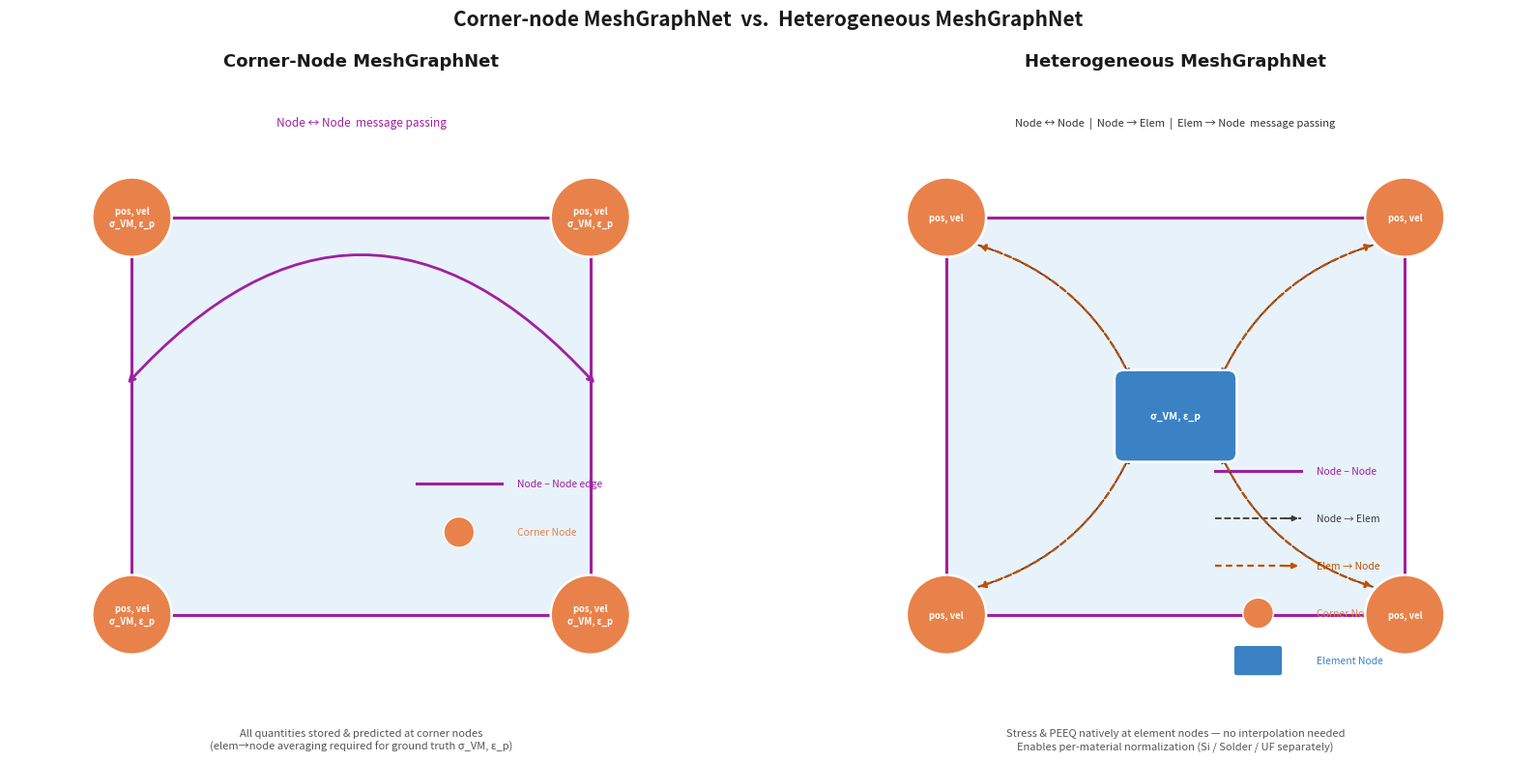

The script that saved this image:
"""
mgn_comparison.py
Side-by-side diagram: Corner-Node MGN vs Heterogeneous MGN.
Output: mgn_comparison.png
"""

import matplotlib
matplotlib.use("Agg")
import matplotlib.pyplot as plt
import matplotlib.patches as mpatches
from matplotlib.patches import FancyBboxPatch, Circle, Polygon
import numpy as np

# ── Palette ───────────────────────────────────────────────────────────────────
C_NODE  = "#E8824A"   # orange  — corner node
C_ELEM  = "#3A82C4"   # blue    — element node
C_N2N   = "#A020A0"   # magenta — node↔node edge
C_N2E   = "#3A3A3A"   # dark gray  — node→elem arrow
C_E2N   = "#C05000"   # dark orange — elem→node arrow
C_QUAD  = "#D6E8F7"   # light blue quad fill
C_PANEL = "#F7F9FC"   # panel bg

# ── Geometry ──────────────────────────────────────────────────────────────────
CORNERS = np.array([[0.25, 0.25], [1.75, 0.25], [1.75, 1.55], [0.25, 1.55]])
ELEM_POS = np.array([1.0, 0.90])
NODE_R = 0.13
ELEM_W, ELEM_H = 0.34, 0.24
QUAD_EDGES = [(0, 1), (1, 2), (2, 3), (3, 0)]

# ── Helpers ───────────────────────────────────────────────────────────────────

def setup_ax(ax, title):
    ax.set_facecolor(C_PANEL)
    ax.set_xlim(-0.15, 2.15)
    ax.set_ylim(-0.20, 2.00)
    ax.set_aspect("equal")
    ax.axis("off")
    ax.set_title(title, fontsize=13, fontweight="bold", pad=10,
                 color="#1a1a1a", fontfamily="DejaVu Sans")


def boundary_circle(center, r, direction):
    d = direction - center
    return center + d / np.linalg.norm(d) * r


def boundary_rect(center, w, h, direction):
    d = direction - center
    if np.linalg.norm(d) < 1e-9:
        return center.copy()
    dx, dy = d
    tx = (w / 2) / abs(dx) if abs(dx) > 1e-9 else np.inf
    ty = (h / 2) / abs(dy) if abs(dy) > 1e-9 else np.inf
    t = min(tx, ty)
    return center + np.array([dx, dy]) * t


def draw_n2n(ax, p1, p2):
    """Solid magenta line between two corner nodes (no arrowhead = undirected)."""
    a = boundary_circle(p1, NODE_R, p2)
    b = boundary_circle(p2, NODE_R, p1)
    ax.plot([a[0], b[0]], [a[1], b[1]], color=C_N2N, lw=2.2, zorder=2, solid_capstyle="round")


def curved_arrow(ax, src, dst, color, lw, ls, rad, gap_src, gap_dst, style="-|>"):
    ax.annotate(
        "", xy=dst, xytext=src,
        arrowprops=dict(
            arrowstyle=style, color=color, lw=lw,
            linestyle=ls,
            shrinkA=gap_src * 72,   # matplotlib uses points; 72pt ≈ 1 inch
            shrinkB=gap_dst * 72,
            connectionstyle=f"arc3,rad={rad}",
            mutation_scale=10,
        ),
        zorder=3,
    )


def draw_corner_node(ax, pos, label):
    ax.add_patch(Circle(pos, NODE_R, facecolor=C_NODE, edgecolor="white", lw=1.8, zorder=5))
    ax.text(pos[0], pos[1], label, ha="center", va="center",
            fontsize=6.8, color="white", fontweight="bold",
            multialignment="center", linespacing=1.35, zorder=6)


def draw_element_node(ax, pos, label):
    ax.add_patch(FancyBboxPatch(
        (pos[0] - ELEM_W/2, pos[1] - ELEM_H/2), ELEM_W, ELEM_H,
        boxstyle="round,pad=0.03",
        facecolor=C_ELEM, edgecolor="white", lw=1.8, zorder=5))
    ax.text(pos[0], pos[1], label, ha="center", va="center",
            fontsize=7.5, color="white", fontweight="bold",
            multialignment="center", linespacing=1.35, zorder=6)


def draw_quad_bg(ax):
    ax.add_patch(Polygon(CORNERS, closed=True,
                         facecolor=C_QUAD, edgecolor="none", alpha=0.55, zorder=0))


# ── Figure ────────────────────────────────────────────────────────────────────
fig, axes = plt.subplots(1, 2, figsize=(17, 8))
fig.patch.set_facecolor("white")
fig.suptitle("Corner-node MeshGraphNet  vs.  Heterogeneous MeshGraphNet",
             fontsize=15, fontweight="bold", y=0.98, color="#1a1a1a")

# ─────────────────────────────────────────────────────────────────────────────
# LEFT: Corner-Node MGN
# ─────────────────────────────────────────────────────────────────────────────
ax = axes[0]
setup_ax(ax, "Corner-Node MeshGraphNet")
draw_quad_bg(ax)

for i, j in QUAD_EDGES:
    draw_n2n(ax, CORNERS[i], CORNERS[j])

for pos in CORNERS:
    draw_corner_node(ax, pos, "pos, vel\nσ_VM, ε_p")

# Description below nodes
ax.text(1.0, -0.12,
        "All quantities stored & predicted at corner nodes\n"
        "(elem→node averaging required for ground truth σ_VM, ε_p)",
        ha="center", va="top", fontsize=8, color="#555", style="italic",
        multialignment="center", linespacing=1.4)

# MP arrow annotation (curved loop at top)
ax.annotate("", xy=(0.25 - 0.02, 1.0), xytext=(1.75 + 0.02, 1.0),
            arrowprops=dict(arrowstyle="<->", color=C_N2N, lw=2.0,
                            connectionstyle="arc3,rad=0.55"))
ax.text(1.0, 1.86, "Node ↔ Node  message passing", ha="center", va="center",
        fontsize=8.5, color=C_N2N, style="italic")

# Legend (bottom-right of left panel)
lx, ly, ldy = 1.18, 0.68, 0.16
ax.plot([lx, lx + 0.28], [ly, ly], color=C_N2N, lw=2.2)
ax.text(lx + 0.33, ly, "Node – Node edge", fontsize=7.5, va="center", color=C_N2N)
ax.add_patch(Circle([lx + 0.14, ly - ldy], 0.05,
                    facecolor=C_NODE, edgecolor="white", lw=1, zorder=6))
ax.text(lx + 0.33, ly - ldy, "Corner Node", fontsize=7.5, va="center", color=C_NODE)

# ─────────────────────────────────────────────────────────────────────────────
# RIGHT: Heterogeneous MGN
# ─────────────────────────────────────────────────────────────────────────────
ax = axes[1]
setup_ax(ax, "Heterogeneous MeshGraphNet")
draw_quad_bg(ax)

for i, j in QUAD_EDGES:
    draw_n2n(ax, CORNERS[i], CORNERS[j])

# Per-corner: alternating curvature so N2E and E2N don't overlap
RADS = [0.22, -0.22, 0.22, -0.22]

# Compute shrink amounts in figure fraction (approximation)
# Node circle radius in data coords = NODE_R; elem half-extents = ELEM_W/2, ELEM_H/2
# We pass shrinkA/B in inches (using 72pt/in conversion in annotate)
SHRINK_NODE = NODE_R * 0.42   # rough inches at the figure scale
SHRINK_ELEM = 0.08

for i, pos in enumerate(CORNERS):
    rad = RADS[i]
    # Node → Elem: dashed dark gray
    src_n2e = boundary_circle(pos, NODE_R + 0.01, ELEM_POS)
    dst_n2e = boundary_rect(ELEM_POS, ELEM_W + 0.02, ELEM_H + 0.02, pos)
    curved_arrow(ax, src_n2e, dst_n2e,
                 color=C_N2E, lw=1.3, ls="dashed", rad=rad,
                 gap_src=0, gap_dst=0)
    # Elem → Node: dotted dark orange
    src_e2n = boundary_rect(ELEM_POS, ELEM_W + 0.02, ELEM_H + 0.02, pos)
    dst_e2n = boundary_circle(pos, NODE_R + 0.01, ELEM_POS)
    curved_arrow(ax, src_e2n, dst_e2n,
                 color=C_E2N, lw=1.6, ls=(0, (3, 2)), rad=-rad,
                 gap_src=0, gap_dst=0)

for pos in CORNERS:
    draw_corner_node(ax, pos, "pos, vel")

draw_element_node(ax, ELEM_POS, "σ_VM, ε_p")

# Description below
ax.text(1.0, -0.12,
        "Stress & PEEQ natively at element nodes — no interpolation needed\n"
        "Enables per-material normalization (Si / Solder / UF separately)",
        ha="center", va="top", fontsize=8, color="#555", style="italic",
        multialignment="center", linespacing=1.4)

# MP annotation at top
ax.text(1.0, 1.86,
        "Node ↔ Node  |  Node → Elem  |  Elem → Node  message passing",
        ha="center", va="center", fontsize=8, color="#333", style="italic")

# Legend (bottom-right of right panel)
lx, ly, ldy = 1.13, 0.72, 0.155
# Node–Node
ax.plot([lx, lx + 0.28], [ly, ly], color=C_N2N, lw=2.2)
ax.text(lx + 0.33, ly, "Node – Node", fontsize=7.5, va="center", color=C_N2N)
# Node → Elem
ax.plot([lx, lx + 0.28], [ly - ldy, ly - ldy], color=C_N2E, lw=1.3, ls="--")
ax.annotate("", xy=(lx + 0.28, ly - ldy), xytext=(lx + 0.22, ly - ldy),
            arrowprops=dict(arrowstyle="-|>", color=C_N2E, lw=1.3, mutation_scale=8))
ax.text(lx + 0.33, ly - ldy, "Node → Elem", fontsize=7.5, va="center", color=C_N2E)
# Elem → Node
ax.plot([lx, lx + 0.28], [ly - 2*ldy, ly - 2*ldy], color=C_E2N, lw=1.6, ls=(0, (3, 2)))
ax.annotate("", xy=(lx + 0.28, ly - 2*ldy), xytext=(lx + 0.22, ly - 2*ldy),
            arrowprops=dict(arrowstyle="-|>", color=C_E2N, lw=1.6, mutation_scale=8))
ax.text(lx + 0.33, ly - 2*ldy, "Elem → Node", fontsize=7.5, va="center", color=C_E2N)
# Node icon
ax.add_patch(Circle([lx + 0.14, ly - 3*ldy], 0.05,
                    facecolor=C_NODE, edgecolor="white", lw=1, zorder=6))
ax.text(lx + 0.33, ly - 3*ldy, "Corner Node", fontsize=7.5, va="center", color=C_NODE)
# Elem icon
ax.add_patch(FancyBboxPatch((lx + 0.07, ly - 4*ldy - 0.04), 0.14, 0.08,
                             boxstyle="round,pad=0.01",
                             facecolor=C_ELEM, edgecolor="white", lw=1, zorder=6))
ax.text(lx + 0.33, ly - 4*ldy, "Element Node", fontsize=7.5, va="center", color=C_ELEM)

# ── Save ──────────────────────────────────────────────────────────────────────
plt.tight_layout(rect=[0, 0.0, 1, 0.96])
plt.savefig("mgn_comparison.png", dpi=150, bbox_inches="tight", facecolor="white")
print("Saved -> mgn_comparison.png")
